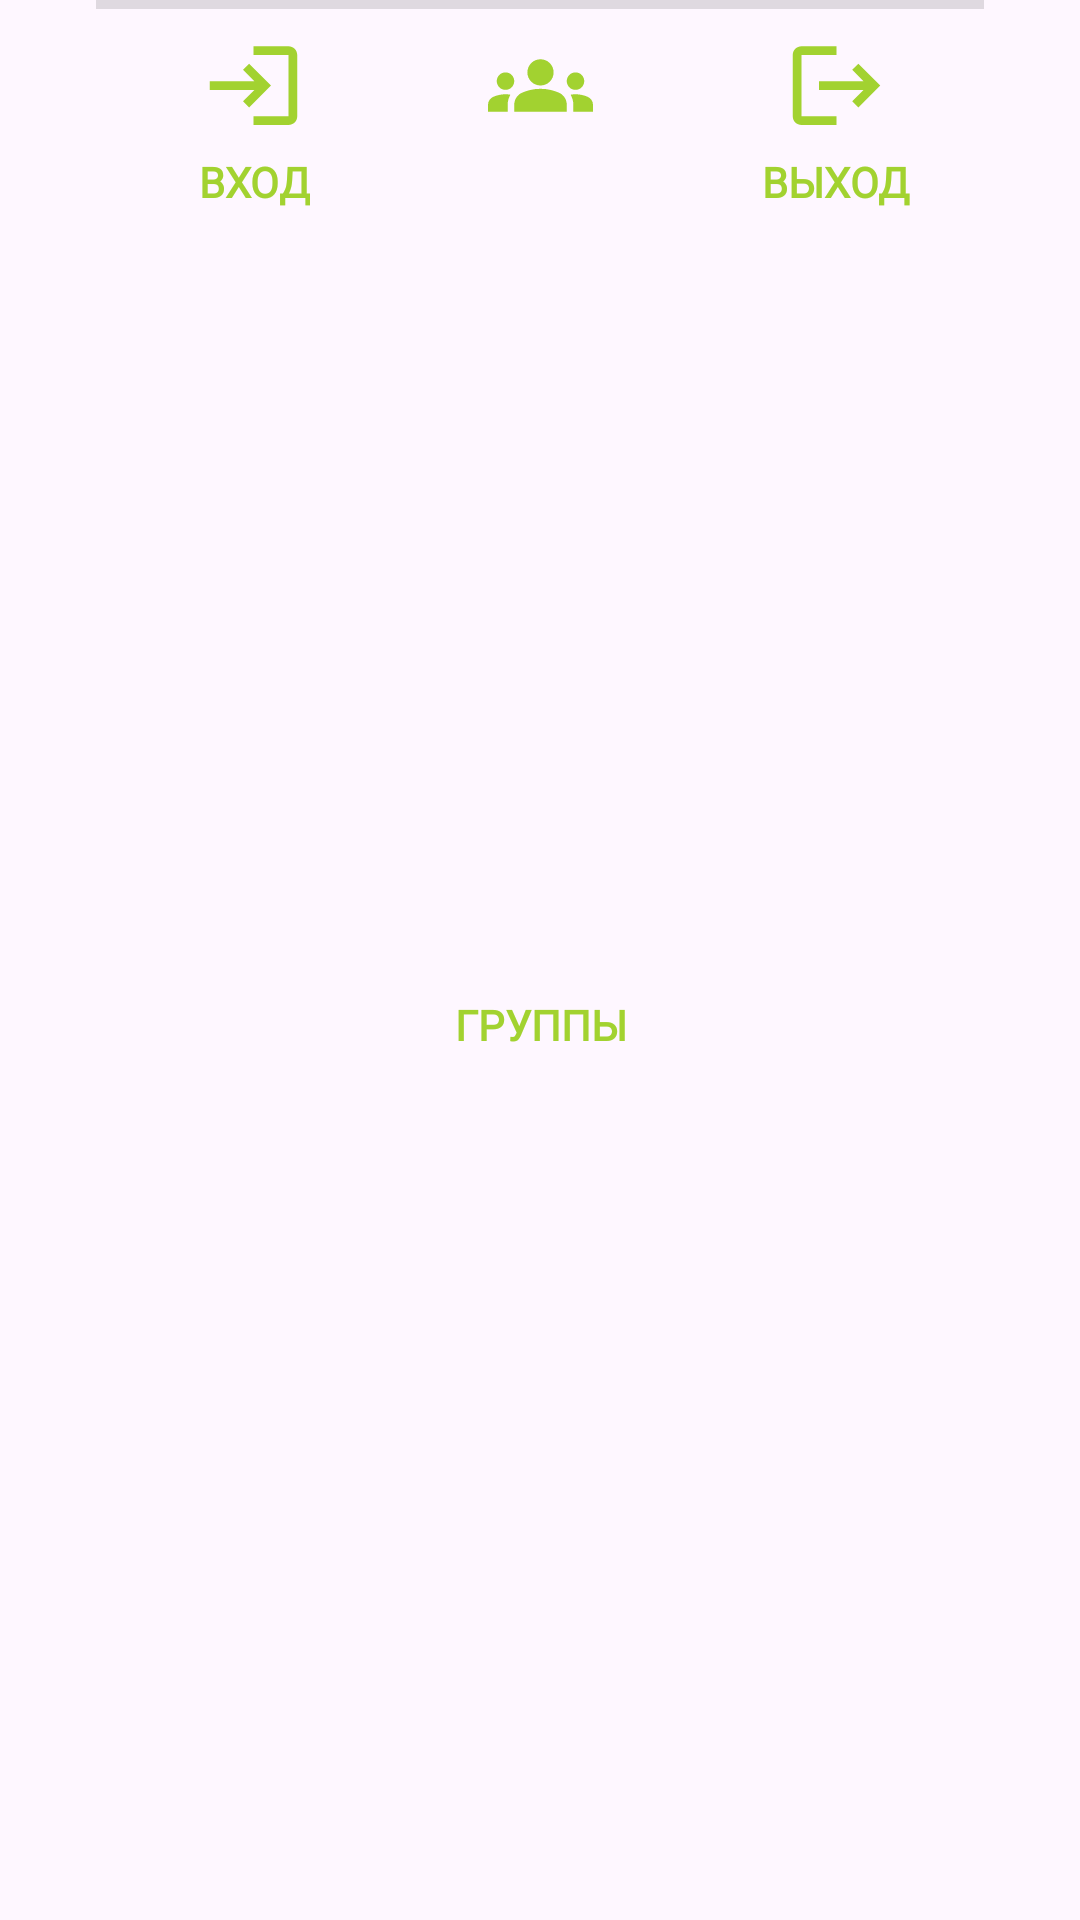

The Android layout XML behind this screen, and the referenced resources:
<!-- AndroidManifest.xml: application theme Theme.ProductList -->
<!-- res/layout/bottom_toolbar.xml -->
<?xml version="1.0" encoding="utf-8"?>
<androidx.constraintlayout.widget.ConstraintLayout xmlns:android="http://schemas.android.com/apk/res/android"
    xmlns:app="http://schemas.android.com/apk/res-auto"
    xmlns:tools="http://schemas.android.com/tools"
    android:layout_width="match_parent"
    android:layout_height="wrap_content">

    <TextView
        android:id="@+id/tvToolbarGroups"
        android:layout_width="wrap_content"
        android:layout_height="wrap_content"
        android:layout_marginTop="5dp"
        android:layout_marginBottom="8dp"
        android:fontFamily="@font/baloo_cyrillic"
        android:gravity="center_horizontal"
        android:text="@string/groups"
        android:textColor="?attr/colorPrimary"
        android:textStyle="bold"
        app:layout_constraintBottom_toBottomOf="parent"
        app:layout_constraintEnd_toEndOf="@+id/ibtnToolbarGroups"
        app:layout_constraintStart_toStartOf="@+id/ibtnToolbarGroups"
        app:layout_constraintTop_toBottomOf="@+id/ibtnToolbarGroups" />

    <View
        android:id="@+id/bottomToolbarDivider"
        android:layout_width="0dp"
        android:layout_height="3dp"
        android:layout_marginStart="32dp"
        android:layout_marginEnd="32dp"
        android:background="?android:attr/listDivider"
        app:layout_constraintEnd_toEndOf="parent"
        app:layout_constraintStart_toStartOf="parent"
        app:layout_constraintTop_toTopOf="parent" />

    <ImageButton
        android:id="@+id/ibtnToolbarGroups"
        android:layout_width="35dp"
        android:layout_height="35dp"
        android:layout_marginTop="8dp"
        android:background="#00FFFFFF"
        android:scaleType="fitXY"
        android:tint="?attr/colorPrimary"
        app:layout_constraintEnd_toEndOf="@+id/bottomToolbarDivider"
        app:layout_constraintStart_toStartOf="@+id/bottomToolbarDivider"
        app:layout_constraintTop_toBottomOf="@+id/bottomToolbarDivider"
        app:srcCompat="@drawable/baseline_groups_56"
        tools:ignore="UseAppTint" />

    <ImageButton
        android:id="@+id/ibtnToolbarSignIn"
        android:layout_width="35dp"
        android:layout_height="35dp"
        android:background="#00FFFFFF"
        android:scaleType="fitXY"
        android:tint="?attr/colorPrimary"
        app:layout_constraintBottom_toBottomOf="@+id/ibtnToolbarGroups"
        app:layout_constraintEnd_toStartOf="@+id/ibtnToolbarGroups"
        app:layout_constraintHorizontal_bias="0.524"
        app:layout_constraintStart_toStartOf="parent"
        app:layout_constraintTop_toTopOf="@+id/ibtnToolbarGroups"
        app:layout_constraintVertical_bias="1.0"
        app:srcCompat="@drawable/baseline_login_56"
        tools:ignore="UseAppTint" />

    <ImageButton
        android:id="@+id/ibtnToolbarSignOut"
        android:layout_width="35dp"
        android:layout_height="35dp"
        android:background="#00FFFFFF"
        android:scaleType="fitXY"
        android:tint="?attr/colorPrimary"
        app:layout_constraintBottom_toBottomOf="@+id/ibtnToolbarGroups"
        app:layout_constraintEnd_toEndOf="parent"
        app:layout_constraintStart_toEndOf="@+id/ibtnToolbarGroups"
        app:layout_constraintTop_toTopOf="@+id/ibtnToolbarGroups"
        app:layout_constraintVertical_bias="1.0"
        app:srcCompat="@drawable/baseline_logout_56"
        tools:ignore="UseAppTint" />

    <TextView
        android:id="@+id/tvToolbarSignIn"
        android:layout_width="wrap_content"
        android:layout_height="wrap_content"
        android:layout_marginTop="5dp"
        android:fontFamily="@font/baloo_cyrillic"
        android:gravity="center_horizontal"
        android:text="@string/signIn"
        android:textColor="?attr/colorPrimary"
        android:textStyle="bold"
        app:layout_constraintEnd_toEndOf="@+id/ibtnToolbarSignIn"
        app:layout_constraintStart_toStartOf="@+id/ibtnToolbarSignIn"
        app:layout_constraintTop_toBottomOf="@+id/ibtnToolbarSignIn" />

    <TextView
        android:id="@+id/tvToolbarSignOut"
        android:layout_width="wrap_content"
        android:layout_height="wrap_content"
        android:layout_marginTop="5dp"
        android:fontFamily="@font/baloo_cyrillic"
        android:gravity="center_horizontal"
        android:text="@string/signOut"
        android:textColor="?attr/colorPrimary"
        android:textStyle="bold"
        app:layout_constraintEnd_toEndOf="@+id/ibtnToolbarSignOut"
        app:layout_constraintStart_toStartOf="@+id/ibtnToolbarSignOut"
        app:layout_constraintTop_toBottomOf="@+id/ibtnToolbarSignOut" />
</androidx.constraintlayout.widget.ConstraintLayout>
<!-- resources referenced by this layout -->
<resources>
  <!-- drawable baseline_groups_56 (drawable) -->
  <vector android:height="56dp" android:tint="#A2D230"
      android:viewportHeight="24" android:viewportWidth="24"
      android:width="56dp" xmlns:android="http://schemas.android.com/apk/res/android">
      <path android:fillColor="@android:color/white" android:pathData="M12,12.75c1.63,0 3.07,0.39 4.24,0.9c1.08,0.48 1.76,1.56 1.76,2.73L18,18H6l0,-1.61c0,-1.18 0.68,-2.26 1.76,-2.73C8.93,13.14 10.37,12.75 12,12.75zM4,13c1.1,0 2,-0.9 2,-2c0,-1.1 -0.9,-2 -2,-2s-2,0.9 -2,2C2,12.1 2.9,13 4,13zM5.13,14.1C4.76,14.04 4.39,14 4,14c-0.99,0 -1.93,0.21 -2.78,0.58C0.48,14.9 0,15.62 0,16.43V18l4.5,0v-1.61C4.5,15.56 4.73,14.78 5.13,14.1zM20,13c1.1,0 2,-0.9 2,-2c0,-1.1 -0.9,-2 -2,-2s-2,0.9 -2,2C18,12.1 18.9,13 20,13zM24,16.43c0,-0.81 -0.48,-1.53 -1.22,-1.85C21.93,14.21 20.99,14 20,14c-0.39,0 -0.76,0.04 -1.13,0.1c0.4,0.68 0.63,1.46 0.63,2.29V18l4.5,0V16.43zM12,6c1.66,0 3,1.34 3,3c0,1.66 -1.34,3 -3,3s-3,-1.34 -3,-3C9,7.34 10.34,6 12,6z"/>
  </vector>
  <!-- drawable baseline_login_56 (drawable) -->
  <vector android:autoMirrored="true" android:height="56dp"
      android:tint="#A2D230" android:viewportHeight="24"
      android:viewportWidth="24" android:width="56dp" xmlns:android="http://schemas.android.com/apk/res/android">
      <path android:fillColor="@android:color/white" android:pathData="M11,7L9.6,8.4l2.6,2.6H2v2h10.2l-2.6,2.6L11,17l5,-5L11,7zM20,19h-8v2h8c1.1,0 2,-0.9 2,-2V5c0,-1.1 -0.9,-2 -2,-2h-8v2h8V19z"/>
  </vector>
  <!-- drawable baseline_logout_56 (drawable) -->
  <vector android:autoMirrored="true" android:height="56dp"
      android:tint="#A2D230" android:viewportHeight="24"
      android:viewportWidth="24" android:width="56dp" xmlns:android="http://schemas.android.com/apk/res/android">
      <path android:fillColor="@android:color/white" android:pathData="M17,7l-1.41,1.41L18.17,11H8v2h10.17l-2.58,2.58L17,17l5,-5zM4,5h8V3H4c-1.1,0 -2,0.9 -2,2v14c0,1.1 0.9,2 2,2h8v-2H4V5z"/>
  </vector>
  <string name="groups">ГРУППЫ</string>
  <string name="signIn">ВХОД</string>
  <string name="signOut">ВЫХОД</string>
  <style name="Theme.ProductList" parent="Base.Theme.ProductList" />
  <style name="Base.Theme.ProductList" parent="Theme.Material3.DayNight.NoActionBar">
          
          
          <item name="colorPrimary">@color/green</item>
          <item name="fontFamily">@font/baloo_cyrillic</item>
  
      </style>
  <color name="green">#A2D230</color>
</resources>
